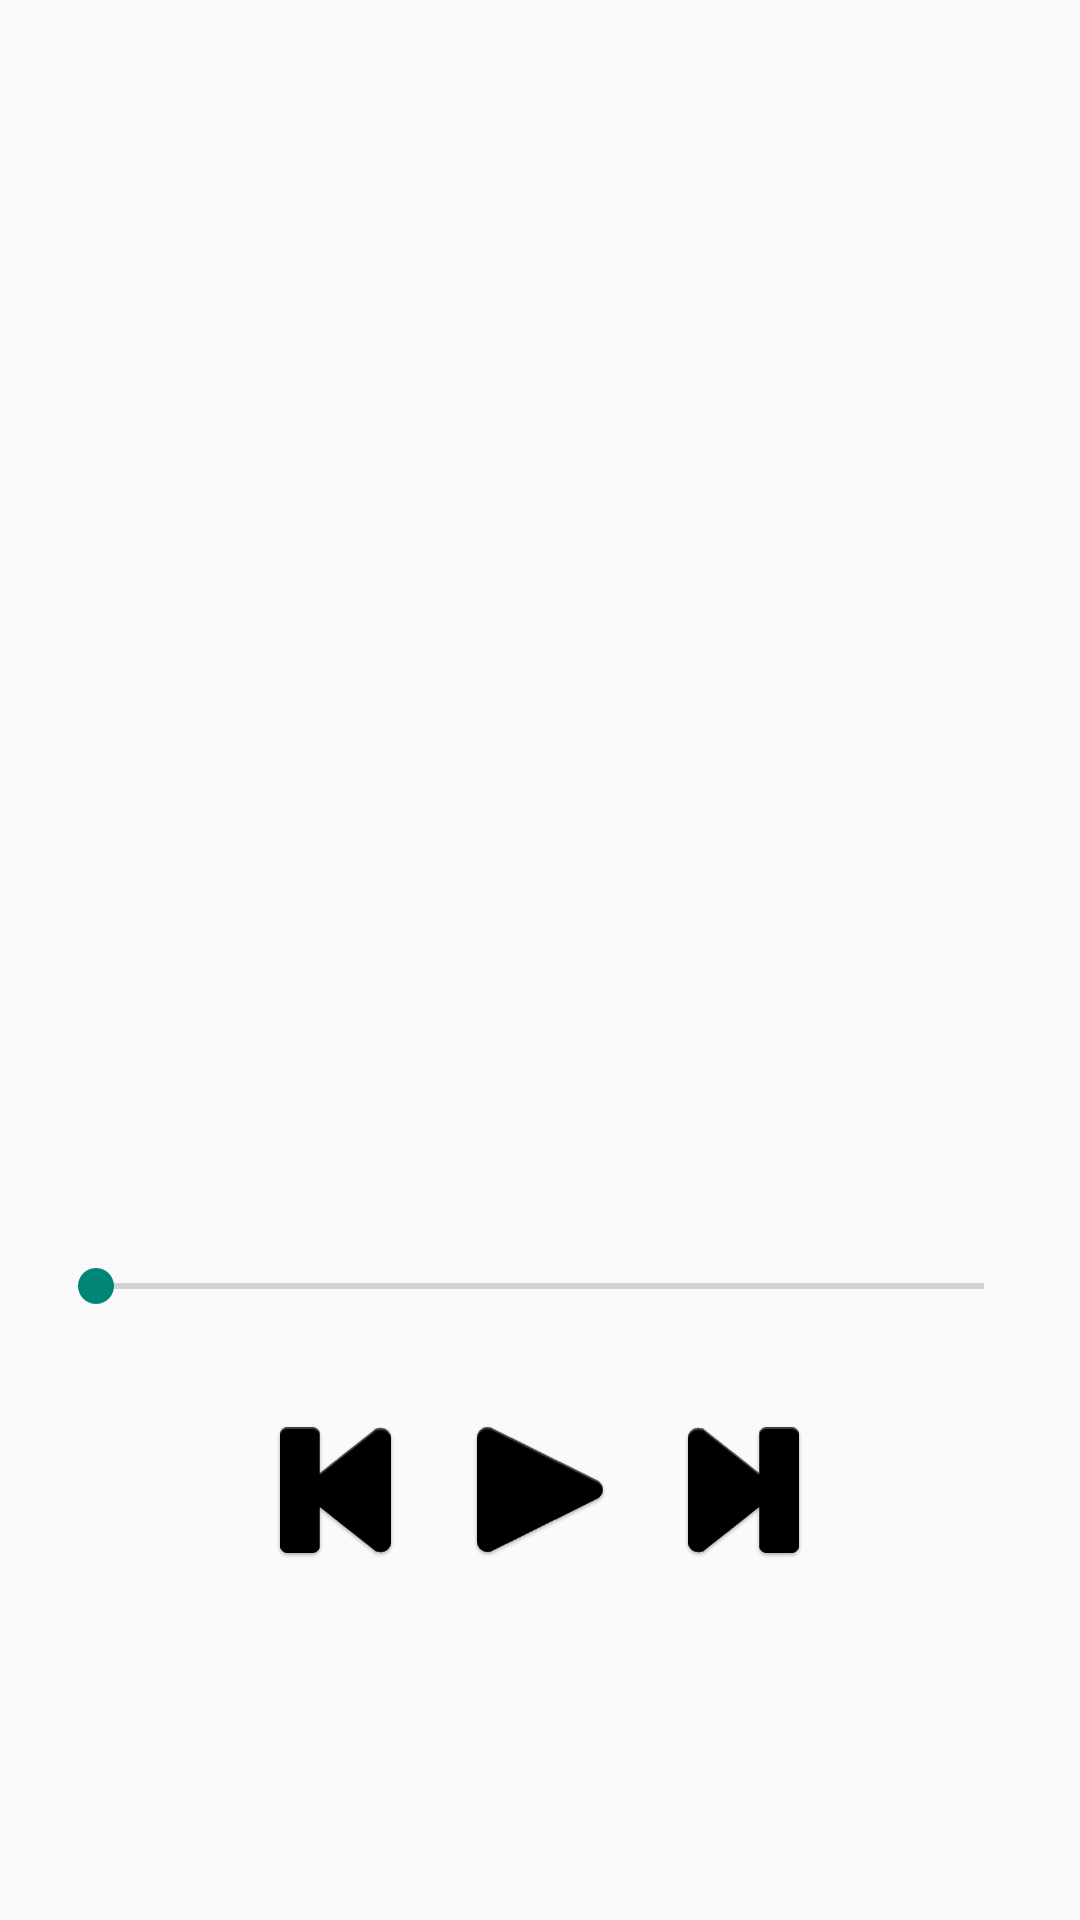

Layout XML and referenced resources for this Android screen:
<!-- AndroidManifest.xml: application theme AppTheme -->
<!-- res/layout/fragment_player.xml -->
<ScrollView xmlns:android="http://schemas.android.com/apk/res/android"
    android:layout_width="match_parent"
    android:layout_height="match_parent">


        <LinearLayout
            android:gravity="center_vertical"
            android:layout_gravity="center"
            android:layout_height="wrap_content"
            android:layout_width="match_parent"
            android:orientation="vertical"
            android:padding="16dp" >


            <TextView
                android:id="@+id/artist_name_textview"
                android:layout_height="wrap_content"
                android:layout_width="match_parent"
                android:gravity="center"
                android:layout_marginBottom="10dp" />

            <TextView
                android:id="@+id/album_name_textview"
                android:layout_height="wrap_content"
                android:layout_width="match_parent"
                android:gravity="center"
                android:layout_marginBottom="10dp" />

            <ImageView
                android:id="@+id/album_artwork_imageview"
                android:layout_width="640px"
                android:layout_height="640px"
                android:layout_gravity="center"
                android:layout_marginBottom="10dp" />

            <TextView
                android:id="@+id/track_name_textview"
                android:layout_height="wrap_content"
                android:layout_width="match_parent"
                android:gravity="center" />

            <SeekBar
                android:id="@+id/seekBar"
                android:layout_width="match_parent"
                android:layout_height="wrap_content" />


            <LinearLayout
                android:gravity="center_horizontal"
                android:layout_height="wrap_content"
                android:layout_marginTop="0dp"
                android:layout_width="match_parent"
                android:orientation="horizontal">


                    <TextView
                        android:id="@+id/current_duration_textview"
                        android:layout_height="wrap_content"
                        android:layout_width="wrap_content"
                        android:layout_weight="0.5" />

                    <TextView
                        android:id="@+id/max_duration_textview"
                        android:layout_height="wrap_content"
                        android:layout_width="wrap_content"
                        android:layout_gravity="left"
                        android:layout_weight="0.5"
                        android:gravity="right" />

            </LinearLayout>

            <LinearLayout
                android:layout_height="match_parent"
                android:layout_marginRight="0dp"
                android:layout_marginTop="16dp"
                android:layout_width="match_parent"
                android:orientation="horizontal"
                android:gravity="center"
                android:weightSum="1">

                <ImageView
                    android:id="@+id/previous_imageview"
                    android:layout_width="wrap_content"
                    android:layout_height="wrap_content"
                    android:layout_marginRight="20dp"
                    android:src="@mipmap/previous"/>

                <ImageView
                    android:id="@+id/play_pause_imageview"
                    android:layout_width="wrap_content"
                    android:layout_height="wrap_content"
                    android:layout_marginRight="20dp"
                    android:src="@mipmap/play"/>


                <ImageView
                    android:id="@+id/next_imageview"
                    android:layout_width="wrap_content"
                    android:layout_height="wrap_content"
                    android:src="@mipmap/next"/>

            </LinearLayout>
        </LinearLayout>

</ScrollView>
<!-- resources referenced by this layout -->
<resources>
  <!-- mipmap next: png bitmap (mipmap-hdpi, 1255 bytes) -->
  <!-- mipmap play: png bitmap (mipmap-hdpi, 1106 bytes) -->
  <!-- mipmap previous: png bitmap (mipmap-hdpi, 1257 bytes) -->
  <style name="AppTheme" parent="Theme.AppCompat.Light.DarkActionBar">
          
      </style>
</resources>
